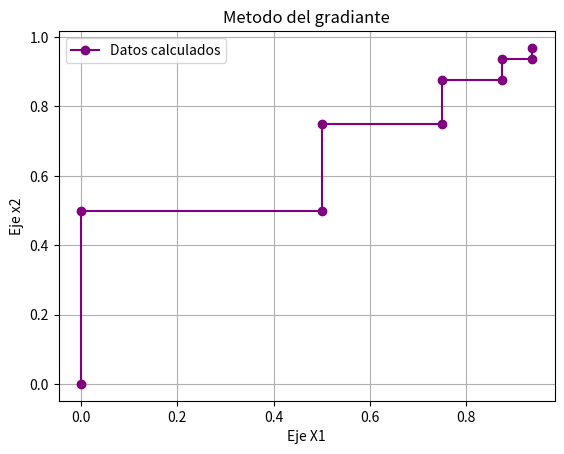

Here is the Python script that generated this plot:
#-------------------------------------------------------------------Intento de automatizacion con ciclo incluido------------------------------------------------
#----------------------------------------------------
#Primero Importamos la Libreria de las mateprosss
import sympy as sp
#Importamos la libreria de las graficacion en numeros primos gg ff
import matplotlib.pyplot as plt
#----------------------------------------------
#Decirle a python que trate a "x1"y "x2"como variable matematica
x1 = sp.symbols('x1')
x2 = sp.symbols('x2')
#Declaramos el valor inicial fuera del ciclo
val_i1 = 0
val_i2 = 0
#-------------------------------------------------------
#Arreglo para meter los valores a graficar
gra_x1 = [0]
gra_x2 = [0]
#-------------------------------------------------------------
#Pedir la funcion (en este caso la daremos por determinada)
#-----------------------------------------------------------Igual debe estar fuera del ciclo
fx = 2*x1*x2 + 2*x2 - x1**2 - 2*x2**2
#-------------------------------------------------------
#Derivar la funcion principal de manera parcial
#-----------------------------------------------------------Fuera del ciclo tambien
dp1 = sp.diff(fx, x1)#Derivada Parcial respecto a x1, se usa la funcion de esta libreria, le pasamos dos parametros, la funcion y la variable respecto a la cual va aderivar
dp2 = sp.diff(fx, x2)
#-----------------------------------------------------------
#------------------------------------------------------------Aqui debe empezar el ciclo------------------------------------
resu = 0 #variable donde se almacena el resultado de la sustitucion
#Se puede modificar la condicion de paro, pdependiendo de la modificacion, saldran mas valores o menos....
while resu <= 0.998:

    #Sustituimos en las derivadas parciales
    susdp1 = dp1.subs({x1:val_i1, x2:val_i2})
    #el .subs es parte de la libreria para sustituir, esta es la notacion para  sustituir en dos variables, se pone la variable seguida de ":" y luego el valor
    susdp2 = dp2.subs({x1:val_i1, x2:val_i2})
    #----------------------------------------------------------
    #Multiplicar por "t"
    #Tambien le decimos que trate a la "t" como simbolo matematico
    t = sp.symbols('t')
    #Se multiplica por "t"
    x1t = val_i1 + t*susdp1
    x2t = val_i2 + t*susdp2
    #------------------------------------------------
    #Sustituir en la funcion original con las "t"
    ft = fx.subs({x1:x1t, x2:x2t}).expand()
    #-------------------------------------------------
    #Derivar respecto a "t"
    dt = sp.diff(ft, t)
    #------------------------------------
    #Despejar "t"
    dt = sp.solve(dt, t)
    #Asi es como se resuleve una ecuacion en la libreria, en los parametros se pone la ecueacion, luego la variable
    #-----------------------------------------------------------------------------
    #Sustituir en la funcion respecto a t "x1t" y "x2t"
    #Estas variables son para guardar el valor de "dt".....abajo se indica el por que
    dt1 = dt[0]
    dt2 = dt[0]
    val_i1 = x1t.subs(t, dt1)#Aqui de especifica que es la posicion 0, pq guarda el valor en un arreglo
    val_i2 = x2t.subs(t, dt2)#Se puede dejar asi o se puede meter a una variable...
    print("valor 1 " + str(val_i1) + " valor 2 " + str(val_i2))#Es solo para verificar si coincide con el libroo
    #Metemos a este arreglo los valores para despues graficar
    gra_x1.append(val_i1)
    gra_x2.append(val_i2)
    resu = fx.subs({x1:val_i1, x2:val_i2})#Sustituimos en la funcion original los nuevos puntos iniciales para ver la aproximacion q tiene
    
#----------------------GRAFICAMOS-----------------
plt.plot(gra_x1, gra_x2, marker='o', linestyle='-', color='purple', label='Datos calculados')

#  Detalles estéticos (Opcional pero recomendado)
plt.title("Metodo del gradiante")
plt.xlabel("Eje X1")
plt.ylabel("Eje x2")
plt.grid(True) # Agrega una cuadrícula de fondo
plt.legend()   # Muestra la leyenda

# 4. Mostrar el gráfico
plt.show()
